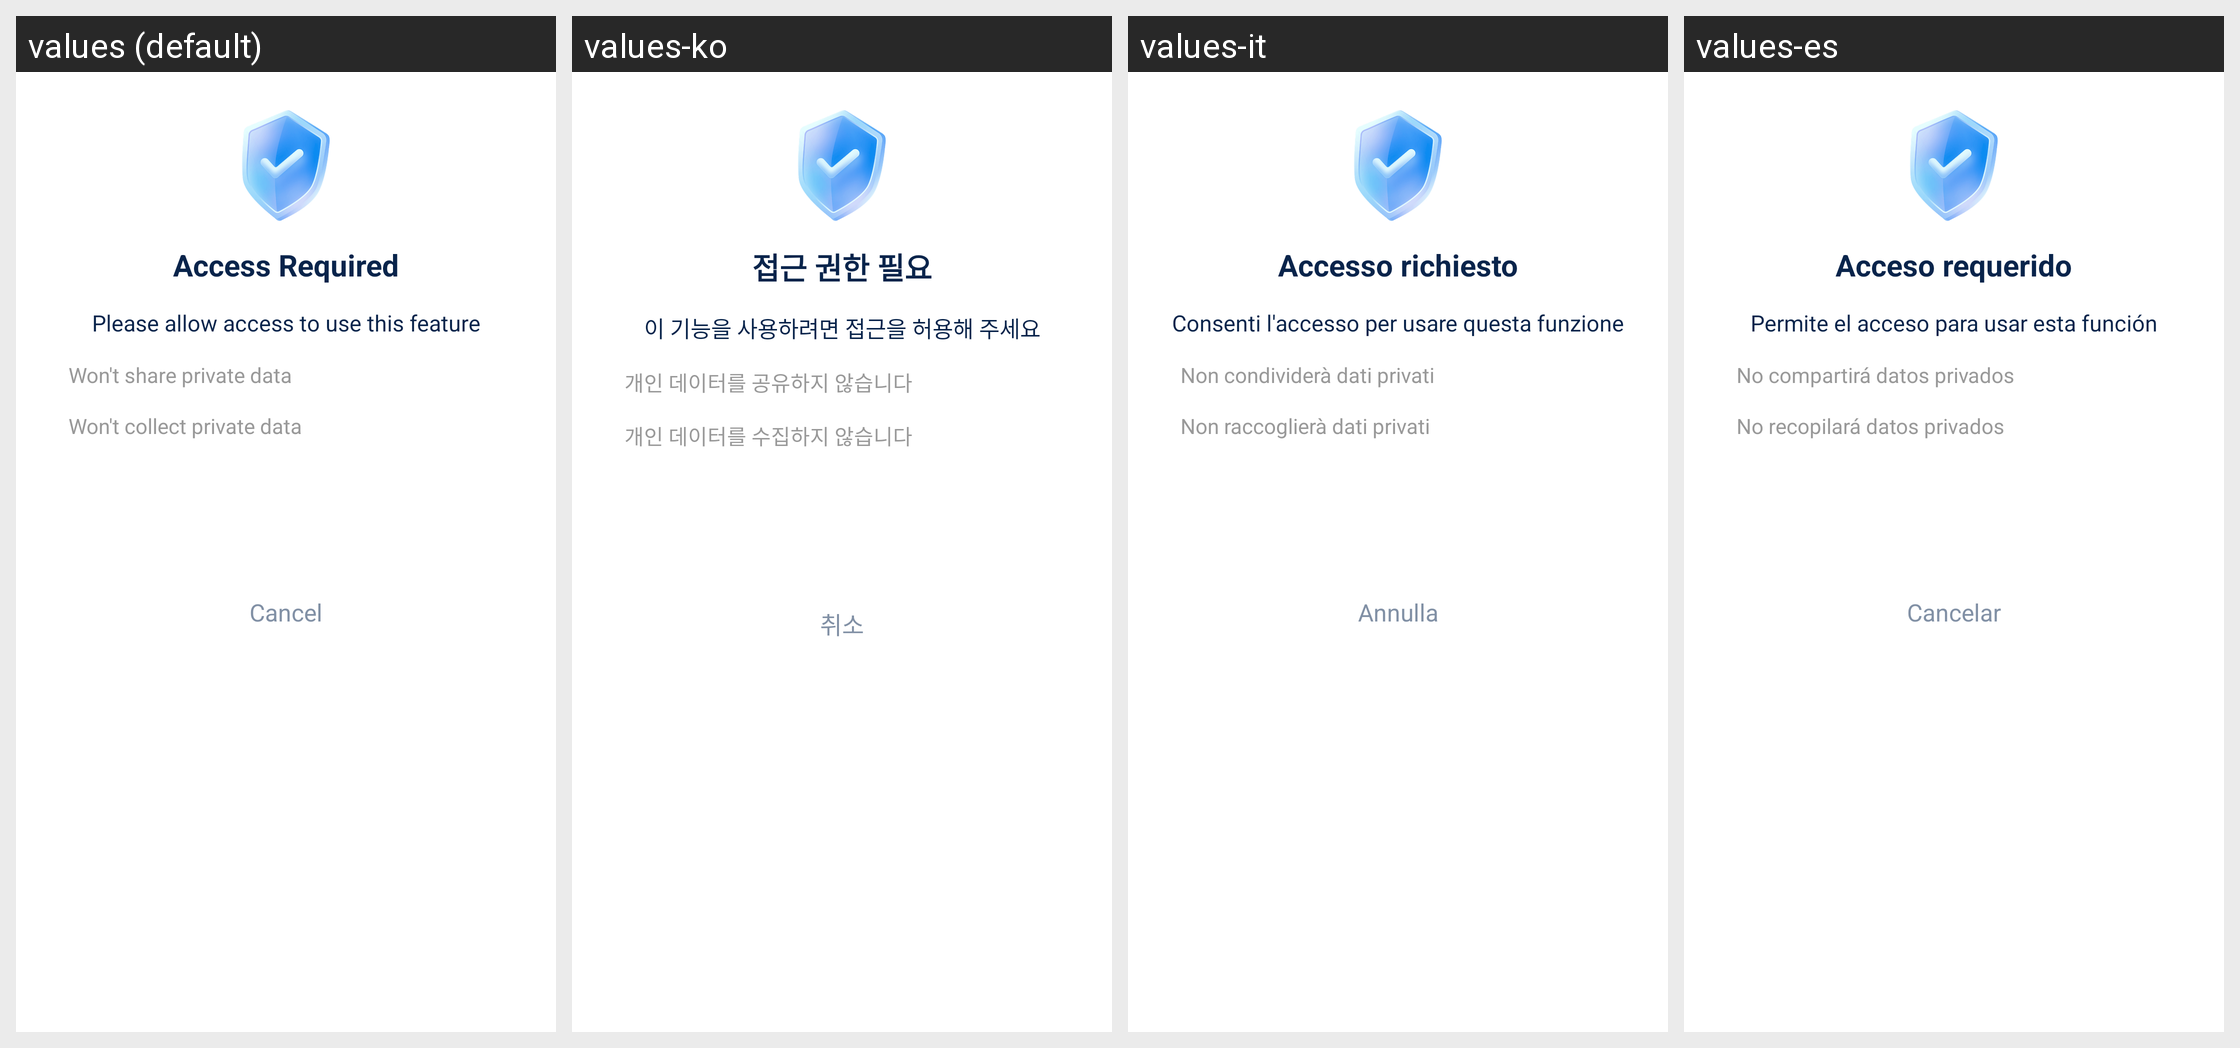

The Android screen above is rendered under several locales of the same app. Produce the string resources it draws, with the default and per-locale values.
Android screen res/layout/dialog_requestpermission.xml rendered under 4 locales, left to right: values (default), values-ko, values-it, values-es. Device: Nexus 5 (rendered at 1080×1920; each locale shown at half size, 540×960, under a caption strip naming it); theme Theme.TidyClean.
Other locales in the repository, not shown: values-de, values-fr, values-ja.
Strings drawn on this screen, with the default value and each locale's value (text and hints the layout hard-codes, and strings that could not be matched under every locale, appear in the picture but are not listed):

access_required
  values: Access Required
  values-ko: 접근 권한 필요
  values-it: Accesso richiesto
  values-es: Acceso requerido

dialog_permission_hint
  values: Please allow access to use this feature
  values-ko: 이 기능을 사용하려면 접근을 허용해 주세요
  values-it: Consenti l'accesso per usare questa funzione
  values-es: Permite el acceso para usar esta función

will_not_share_private_data
  values: Won't share private data
  values-ko: 개인 데이터를 공유하지 않습니다
  values-it: Non condividerà dati privati
  values-es: No compartirá datos privados

will_not_collect_private_data
  values: Won't collect private data
  values-ko: 개인 데이터를 수집하지 않습니다
  values-it: Non raccoglierà dati privati
  values-es: No recopilará datos privados

cancel
  values: Cancel
  values-ko: 취소
  values-it: Annulla
  values-es: Cancelar
